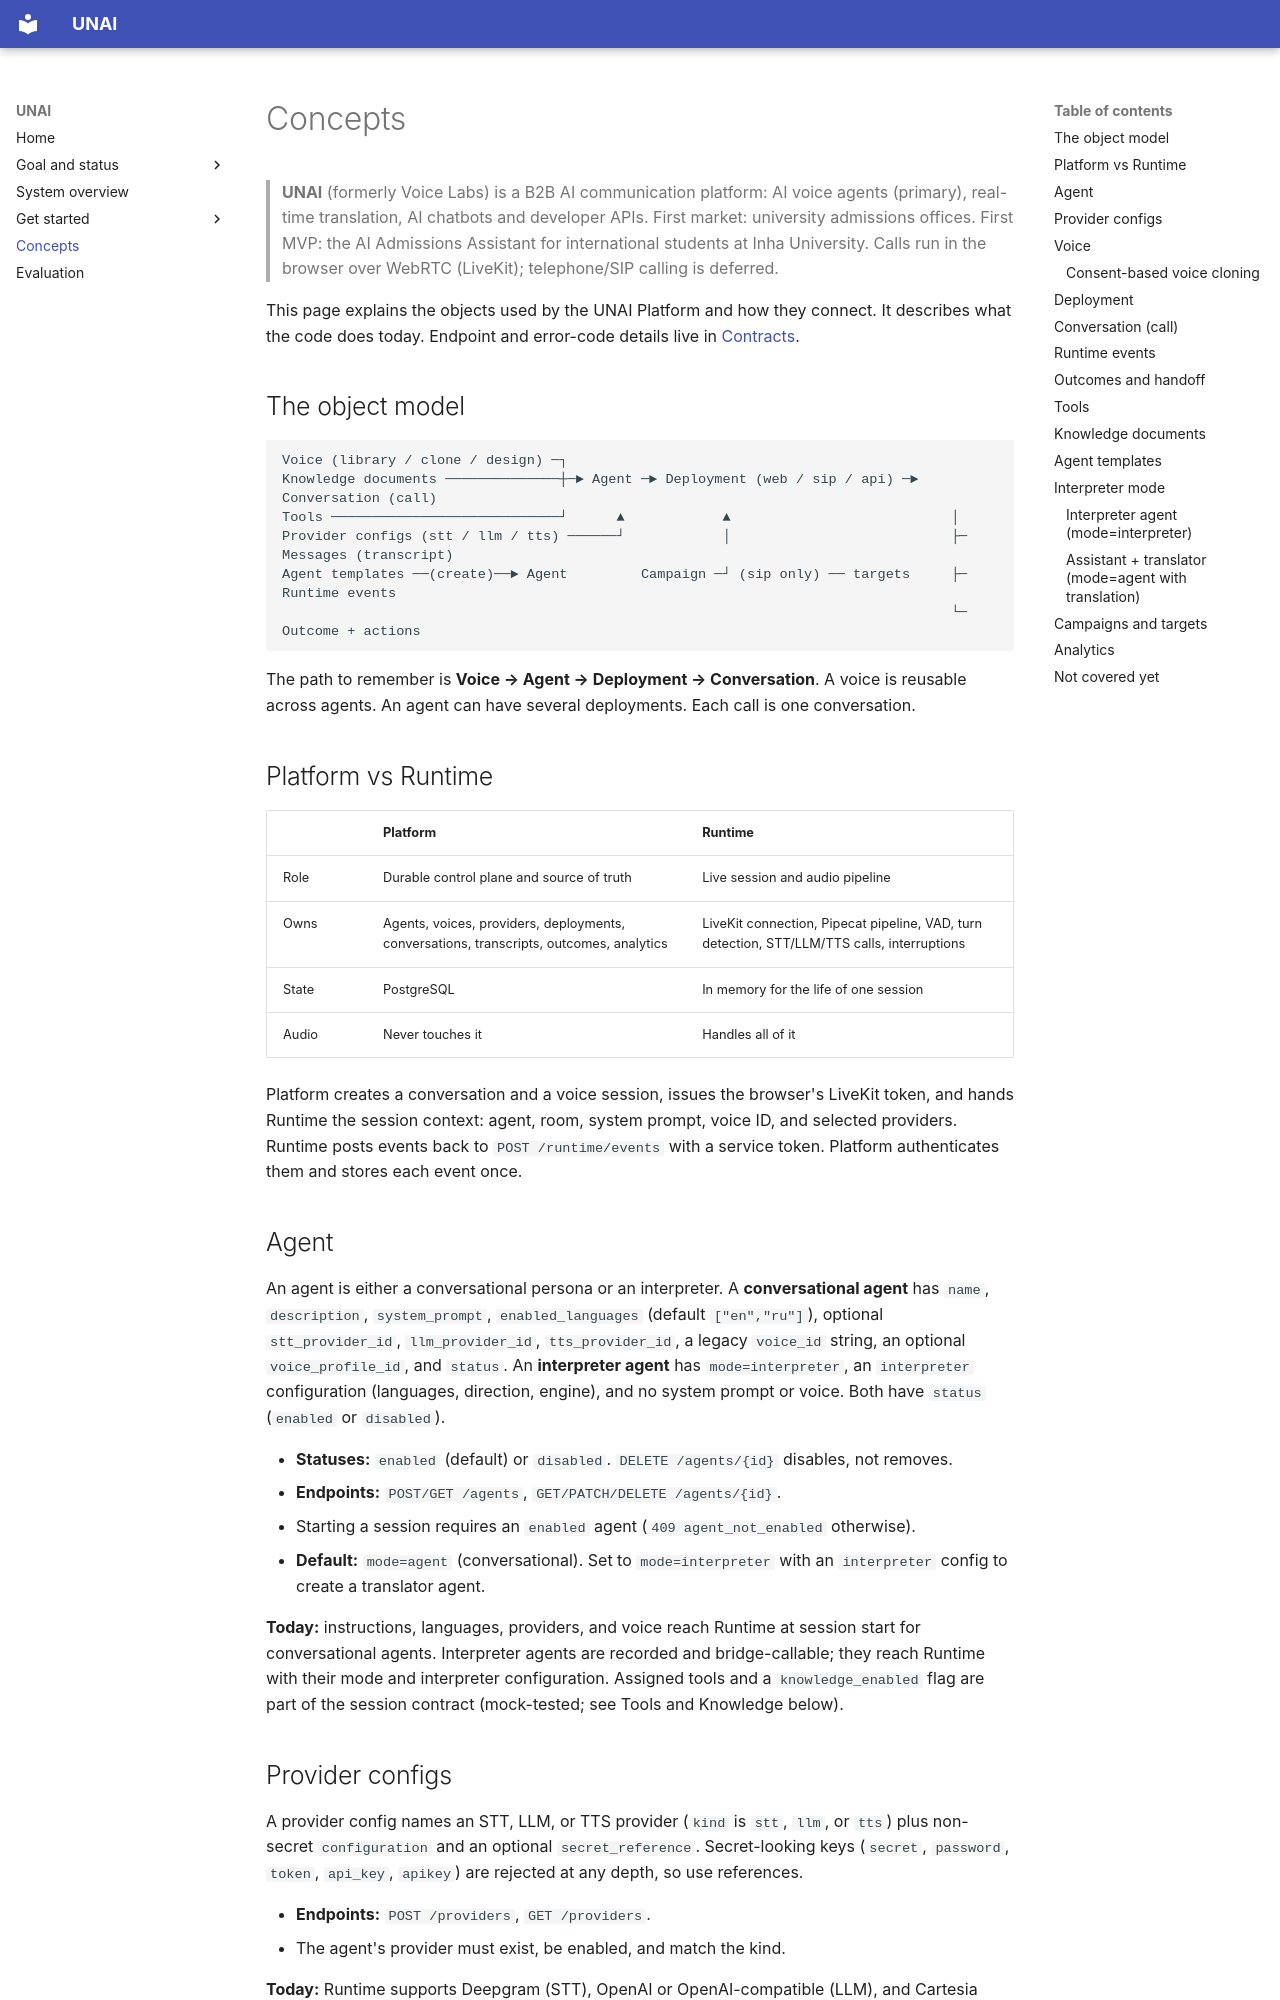

repository: N2-Voice-Labs/stack.voice-labs · page: concepts/index.html · generator: mkdocs

# Concepts

> **UNAI** (formerly Voice Labs) is a B2B AI communication platform: AI voice agents (primary), real-time translation, AI chatbots and developer APIs. First market: university admissions offices. First MVP: the AI Admissions Assistant for international students at Inha University. Calls run in the browser over WebRTC (LiveKit); telephone/SIP calling is deferred.

This page explains the objects used by the UNAI Platform and how they connect. It describes
what the code does today. Endpoint and error-code details live in [Contracts](https://github.com/N2-Voice-Labs/backend.voice-labs/blob/main/docs/contracts.md).

## The object model

```text
Voice (library / clone / design) ─┐
Knowledge documents ──────────────┼─► Agent ─► Deployment (web / sip / api) ─► Conversation (call)
Tools ────────────────────────────┘      ▲            ▲                           │
Provider configs (stt / llm / tts) ──────┘            │                           ├─ Messages (transcript)
Agent templates ──(create)──► Agent         Campaign ─┘ (sip only) ── targets     ├─ Runtime events
                                                                                  └─ Outcome + actions
```

The path to remember is **Voice → Agent → Deployment → Conversation**. A voice is reusable
across agents. An agent can have several deployments. Each call is one conversation.

## Platform vs Runtime

| | Platform | Runtime |
| --- | --- | --- |
| Role | Durable control plane and source of truth | Live session and audio pipeline |
| Owns | Agents, voices, providers, deployments, conversations, transcripts, outcomes, analytics | LiveKit connection, Pipecat pipeline, VAD, turn detection, STT/LLM/TTS calls, interruptions |
| State | PostgreSQL | In memory for the life of one session |
| Audio | Never touches it | Handles all of it |

Platform creates a conversation and a voice session, issues the browser's LiveKit token, and hands
Runtime the session context: agent, room, system prompt, voice ID, and selected providers.
Runtime posts events back to `POST /runtime/events` with a service token. Platform
authenticates them and stores each event once.

## Agent

An agent is either a conversational persona or an interpreter. A **conversational agent**
has `name`, `description`, `system_prompt`, `enabled_languages` (default `["en","ru"]`),
optional `stt_provider_id`, `llm_provider_id`, `tts_provider_id`, a legacy `voice_id`
string, an optional `voice_profile_id`, and `status`. An **interpreter agent** has
`mode=interpreter`, an `interpreter` configuration (languages, direction, engine), and
no system prompt or voice. Both have `status` (`enabled` or `disabled`).

- **Statuses:** `enabled` (default) or `disabled`. `DELETE /agents/{id}` disables, not removes.
- **Endpoints:** `POST/GET /agents`, `GET/PATCH/DELETE /agents/{id}`.
- Starting a session requires an `enabled` agent (`409 agent_not_enabled` otherwise).
- **Default:** `mode=agent` (conversational). Set to `mode=interpreter` with an
  `interpreter` config to create a translator agent.

**Today:** instructions, languages, providers, and voice reach Runtime at session start
for conversational agents. Interpreter agents are recorded and bridge-callable; they reach
Runtime with their mode and interpreter configuration. Assigned tools and a `knowledge_enabled`
flag are part of the session contract (mock-tested; see Tools and Knowledge below).
